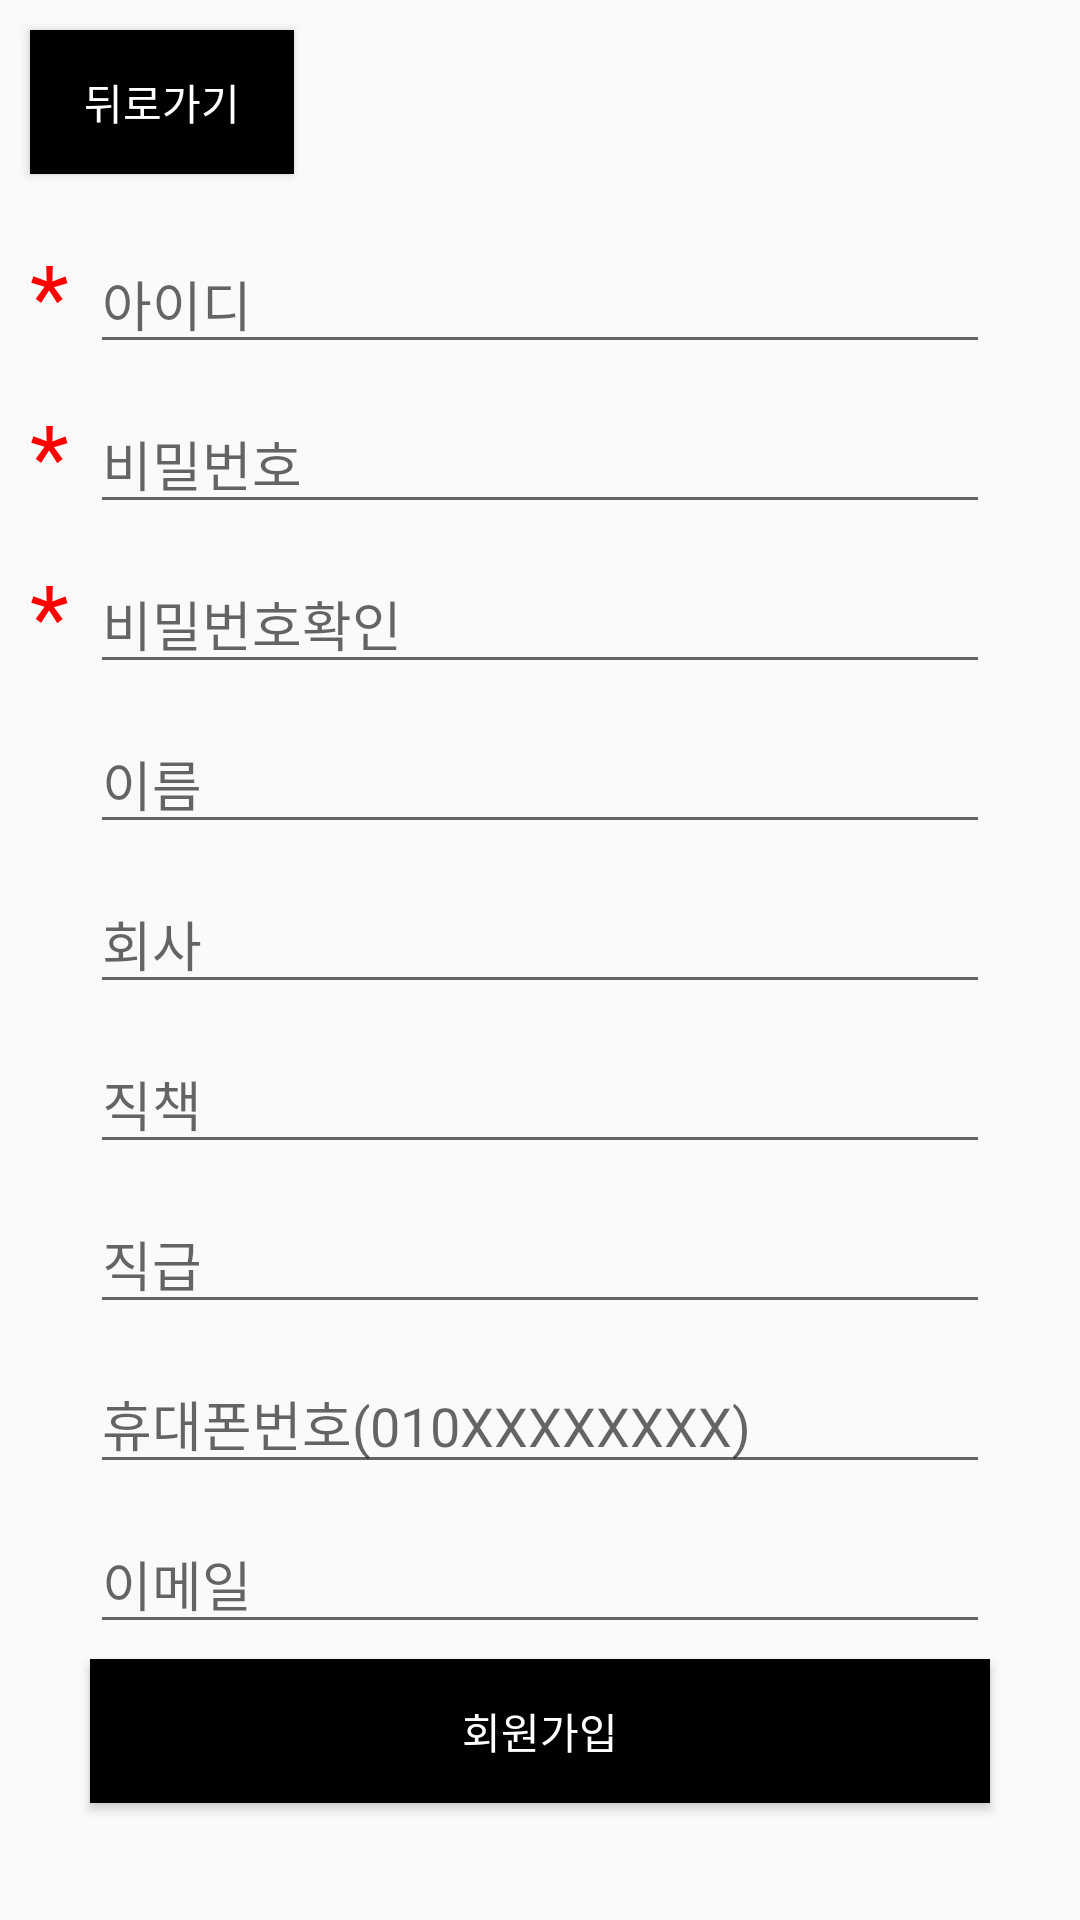

Produce the Android XML layout that renders to this screen, including the resource entries it uses.
<!-- AndroidManifest.xml: application theme AppTheme -->
<!-- res/layout/activity_register_id.xml -->
<?xml version="1.0" encoding="utf-8"?>
<ScrollView xmlns:android="http://schemas.android.com/apk/res/android"
    xmlns:app="http://schemas.android.com/apk/res-auto"
    xmlns:tools="http://schemas.android.com/tools"
    android:layout_width="match_parent"
    android:layout_height="match_parent"
    tools:context=".RegisterIDActivity">

    <RelativeLayout
        android:layout_width="match_parent"
        android:layout_height="wrap_content"
        android:orientation="vertical">

        <Button
            android:id="@+id/backButton"
            android:layout_width="wrap_content"
            android:layout_height="wrap_content"
            android:layout_margin="10dp"
            android:background="#000000"
            android:text="뒤로가기"
            android:textColor="#ffffff" />

        <EditText
            android:id="@+id/idText"
            android:layout_width="300dp"
            android:layout_height="wrap_content"
            android:layout_centerInParent="true"
            android:layout_below="@id/backButton"
            android:layout_marginTop="10dp"
            android:hint="아이디"
            android:inputType="textPersonName"/>

        <TextView
            android:layout_width="wrap_content"
            android:layout_height="wrap_content"
            android:layout_below="@id/backButton"
            android:layout_alignStart="@+id/idText"
            android:layout_alignParentStart="true"
            android:layout_centerInParent="true"
            android:layout_margin="10dp"
            android:text="*"
            android:textColor="#FF0000"
            android:textSize="30sp" />

        <EditText
            android:id="@+id/passwordText"
            android:layout_width="300dp"
            android:layout_height="wrap_content"
            android:layout_below="@id/idText"
            android:layout_centerInParent="true"
            android:layout_marginTop="10dp"
            android:hint="비밀번호"
            android:inputType="textPassword" />

        <TextView
            android:layout_width="wrap_content"
            android:layout_height="wrap_content"
            android:layout_alignStart="@id/passwordText"
            android:layout_below="@id/idText"
            android:layout_alignParentStart="true"
            android:layout_centerInParent="true"
            android:layout_margin="10dp"
            android:text="*"
            android:textColor="#FF0000"
            android:textSize="30sp" />

        <EditText
            android:id="@+id/passwordText2"
            android:layout_width="300dp"
            android:layout_height="wrap_content"
            android:layout_below="@id/passwordText"
            android:layout_centerInParent="true"
            android:layout_marginTop="10dp"
            android:hint="비밀번호확인"
            android:inputType="textPassword" />

        <ImageView
            android:id="@+id/iv_check"
            android:layout_width="35sp"
            android:layout_height="35sp"
            android:layout_alignEnd="@+id/passwordText2"
            android:layout_below="@id/passwordText"
            android:layout_alignTop="@+id/passwordText2"
            />
        <TextView
            android:layout_width="wrap_content"
            android:layout_height="wrap_content"
            android:layout_below="@id/passwordText"
            android:layout_alignStart="@id/passwordText2"
            android:layout_alignParentStart="true"
            android:layout_centerInParent="true"
            android:layout_margin="10dp"
            android:text="*"
            android:textColor="#FF0000"
            android:textSize="30sp" />

        <EditText
            android:id="@+id/nameText"
            android:layout_width="300dp"
            android:layout_height="wrap_content"
            android:layout_below="@id/passwordText2"
            android:layout_centerInParent="true"
            android:layout_marginTop="10dp"
            android:hint="이름"
            android:inputType="textPersonName"/>


        <EditText
            android:id="@+id/comText"
            android:layout_width="300dp"
            android:layout_height="wrap_content"
            android:layout_below="@id/nameText"
            android:layout_centerInParent="true"
            android:layout_marginTop="10dp"
            android:ems="10"
            android:hint="회사"
            android:inputType="textPersonName" />

        <EditText
            android:id="@+id/posiText"
            android:layout_width="300dp"
            android:layout_height="wrap_content"
            android:layout_below="@id/comText"
            android:layout_centerInParent="true"
            android:layout_marginTop="10dp"
            android:ems="10"
            android:hint="직책"
            android:inputType="textPersonName" />

        <EditText
            android:id="@+id/dutyText"
            android:layout_width="300dp"
            android:layout_height="wrap_content"
            android:layout_below="@id/posiText"
            android:layout_centerInParent="true"
            android:layout_marginTop="10dp"
            android:hint="직급"
            android:inputType="textPersonName" />

        <EditText
            android:id="@+id/phoneText"
            android:layout_width="300dp"
            android:layout_height="wrap_content"
            android:layout_below="@id/dutyText"
            android:layout_centerInParent="true"
            android:layout_marginTop="10dp"
            android:hint="휴대폰번호(010XXXXXXXX)"
            android:inputType="phone" />

        <EditText
            android:id="@+id/mailText"
            android:layout_width="300dp"
            android:layout_height="wrap_content"
            android:layout_below="@id/phoneText"
            android:layout_centerInParent="true"
            android:layout_marginTop="10dp"
            android:ems="10"
            android:hint="이메일"
            android:inputType="textPersonName" />

        <Button
            android:id="@+id/joinButton"
            android:layout_width="300dp"
            android:layout_height="wrap_content"
            android:layout_below="@id/mailText"
            android:layout_centerInParent="true"
            android:layout_margin="5dp"
            android:layout_marginTop="10dp"
            android:background="#000000"
            android:text="회원가입"
            android:textColor="#ffffff" />
    </RelativeLayout>

</ScrollView>
<!-- resources referenced by this layout -->
<resources>
  <style parent="Theme.AppCompat.Light.DarkActionBar" name="AppTheme">
      
      <item name="colorPrimary">@color/colorPrimary</item>
      <item name="colorPrimaryDark">@color/colorPrimaryDark</item>
      <item name="colorAccent">@color/colorAccent</item>
      <item name="android:statusBarColor">#000</item>
      
  
      <item name="windowActionBar">false</item>
      <item name="windowNoTitle">true</item>
  
  </style>
  <!-- not gathered from this repository: default colours our renderer supplied (Android Studio template values) -->
  <color name="colorPrimary">#FF6200EE</color>
  <color name="colorPrimaryDark">#FF3700B3</color>
  <color name="colorAccent">#FF03DAC5</color>
</resources>
